Run: headless pygame with SDL's dummy video driver; simulated clock (each Clock.tick advances the game by its frame time, no real sleeping); random seed 0; keys injected as events and as key.get_pressed() state; no mouse input.
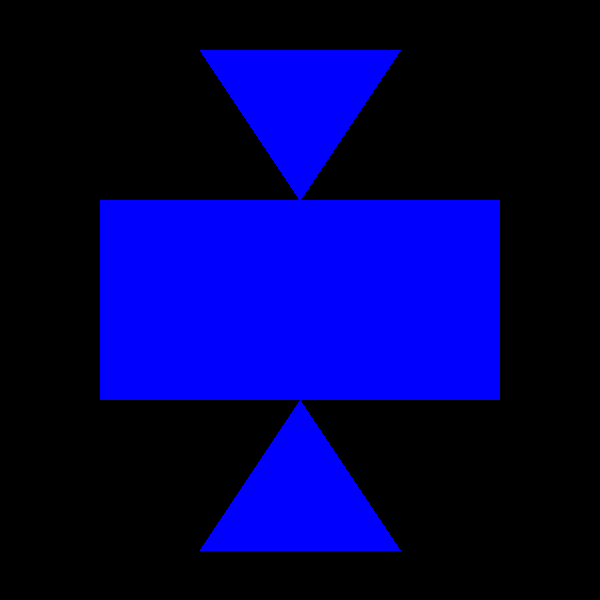
Frame 1 of 4 · flips 1–60 · no input
Frame 2 of 4 · flips 61–180 · tapped SPACE, RETURN · held RIGHT (→), D · screen unchanged from frame 1, image omitted
Frame 3 of 4 · flips 181–300 · held DOWN (↓), S · screen unchanged from frame 2, image omitted
Frame 4 of 4 · flips 301–420 · held LEFT (←), A, UP (↑), W · screen unchanged from frame 3, image omitted

The pygame program that drew these frames:

import pygame

pygame.init()
win = pygame.display.set_mode((600, 600))
pygame.display.set_caption("First Game")

# deklarowanie kolorów
CZERWONY = (255, 0, 0)
ZIELONY = (0, 255, 0)
ZOLTY = (255, 255, 0)
FIOLETOWY = (128, 0, 128)
JASNY_NIEBIESKI = (0, 255, 255)
POMARANCZOWY = (255, 165, 0)
NIEBIESKI = (0, 0, 255)
SZARY = (128, 128, 128)
CZARNY = (0, 0, 0)

initX, initY = 100, 200




run = True
while run:
    for event in pygame.event.get():
        if event.type == pygame.QUIT:
            run = False

    pygame.draw.rect(win, NIEBIESKI, ( initX, initY, 400, 200))
    pygame.draw.polygon(win, NIEBIESKI, [( initX+200, initY), (initX+100, initY-150), (initX+300, initY-150)] )
    pygame.draw.polygon(win, NIEBIESKI, [( initX+200, initY+200), (initX+100, initY+350), (initX+300, initY+350)] )


    pygame.display.update()
